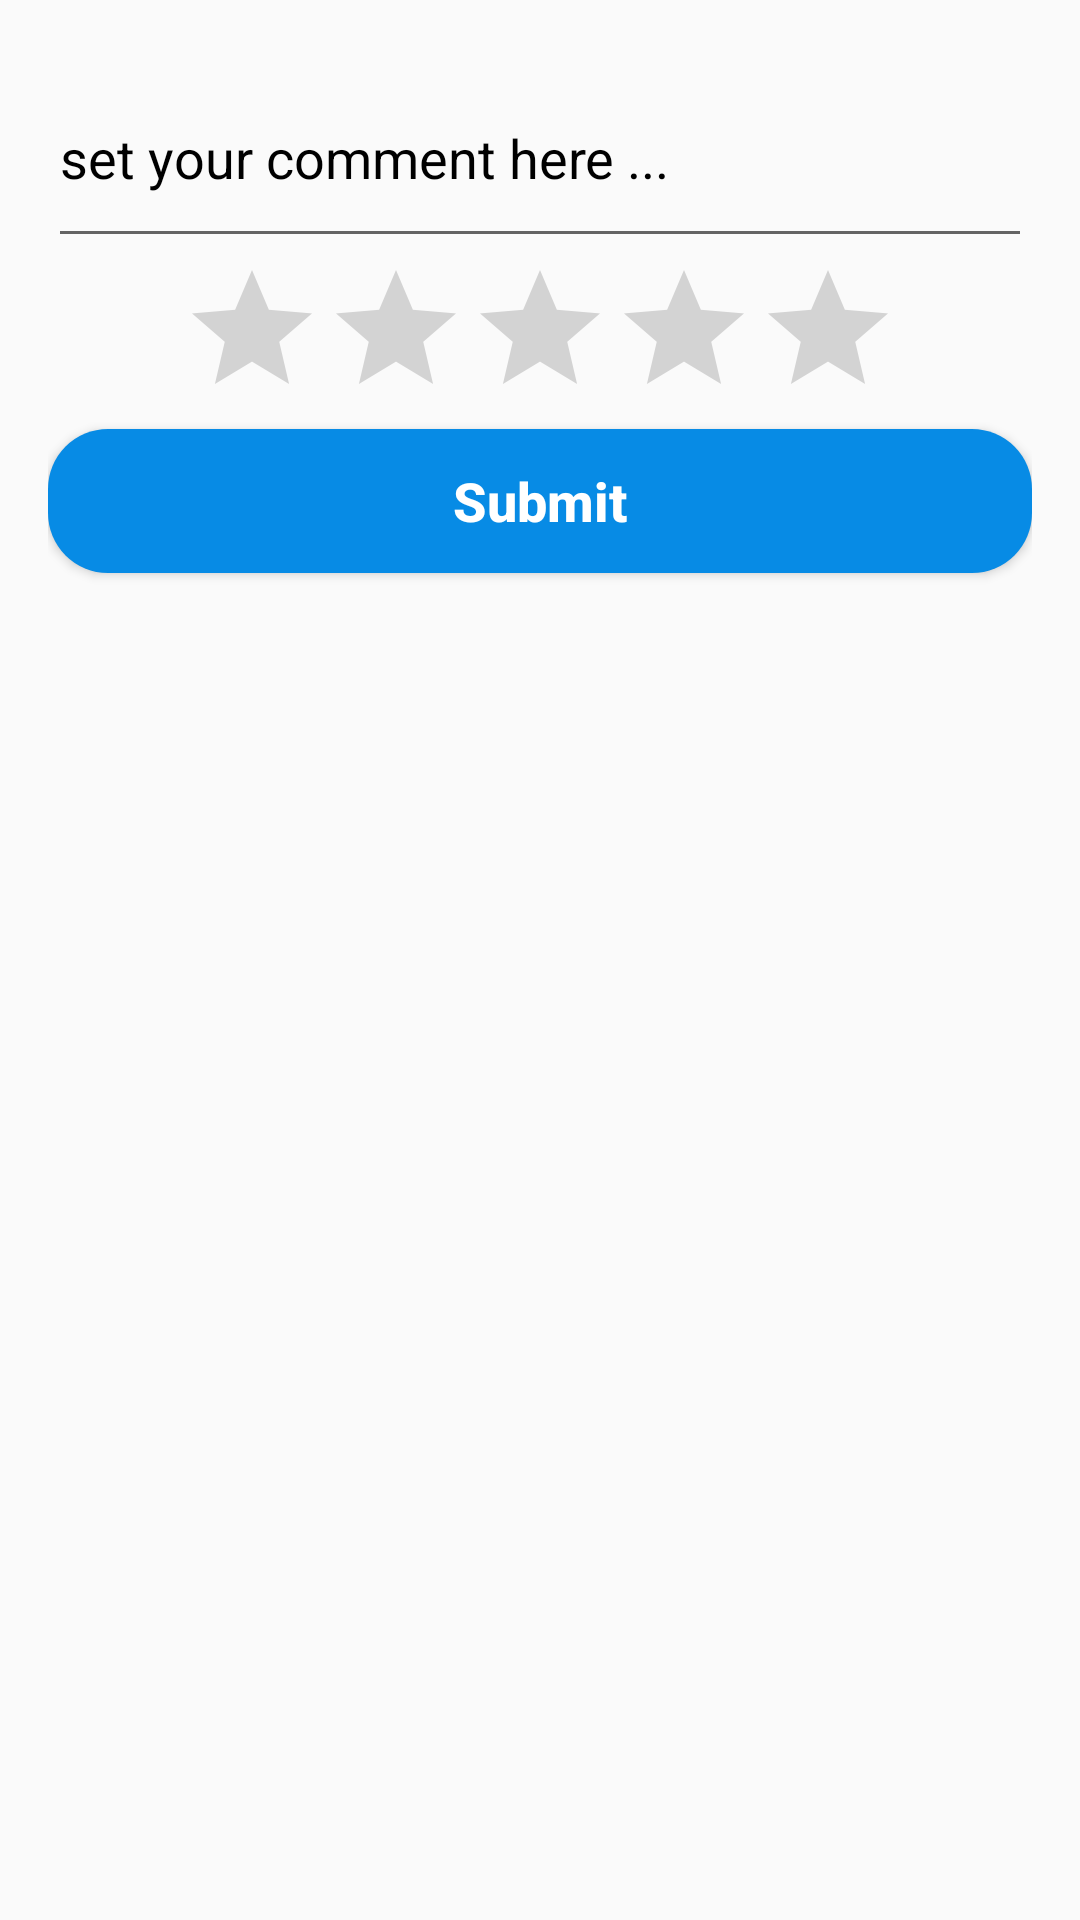

The Android layout XML behind this screen, and the referenced resources:
<!-- AndroidManifest.xml: application theme AppTheme -->
<!-- res/layout/activity_rating.xml -->
<?xml version="1.0" encoding="utf-8"?>


    <LinearLayout
        xmlns:android="http://schemas.android.com/apk/res/android"
        xmlns:app="http://schemas.android.com/apk/res-auto"
        xmlns:tools="http://schemas.android.com/tools"
        android:layout_width="match_parent"
        android:layout_height="wrap_content"
        android:layout_gravity="center"
        android:layout_marginTop="10dp"
        android:orientation="vertical"
        android:padding="16dp">

        <ImageView
            android:id="@+id/rating_close"
            android:layout_width="wrap_content"
            android:layout_height="wrap_content"
            android:layout_marginRight="0dp"
            android:src="@drawable/ic_close_black_24dp" />


        <EditText
            android:id="@+id/rating_description"
            android:layout_width="match_parent"
            android:layout_height="70dp"
            android:hint="set your comment here ..."
            android:textColorHint="#000" />


        <RatingBar
            android:id="@+id/f_rating_star"
            android:layout_width="wrap_content"
            android:layout_height="wrap_content"
            android:layout_gravity="center"

            />


        <Button
            android:id="@+id/rating_button"
            android:layout_width="match_parent"
            android:layout_height="wrap_content"
            android:background="@drawable/shape"
            android:text="Submit"
            android:textAllCaps="false"
            android:textColor="#fff"
            android:textSize="18dp"
            android:textStyle="bold"

            />


    </LinearLayout>
<!-- resources referenced by this layout -->
<resources>
  <!-- drawable shape (drawable) -->
  <?xml version="1.0" encoding="UTF-8"?>
  
  
  
  <shape xmlns:android="http://schemas.android.com/apk/res/android"
      android:shape="rectangle"  >
      <solid android:color="#078be5" />
      <corners android:radius="20dp" />
  </shape>
  <style name="AppTheme" parent="Theme.AppCompat.Light.NoActionBar">
          
          <item name="colorPrimary">@color/colorPrimary</item>
          <item name="colorPrimaryDark">@color/colorPrimaryDark</item>
          <item name="colorAccent">@color/colorAccent</item>
      </style>
  <color name="colorPrimary">#03A9F4</color>
  <color name="colorPrimaryDark">#00574B</color>
  <color name="colorAccent">#D81B60</color>
</resources>
